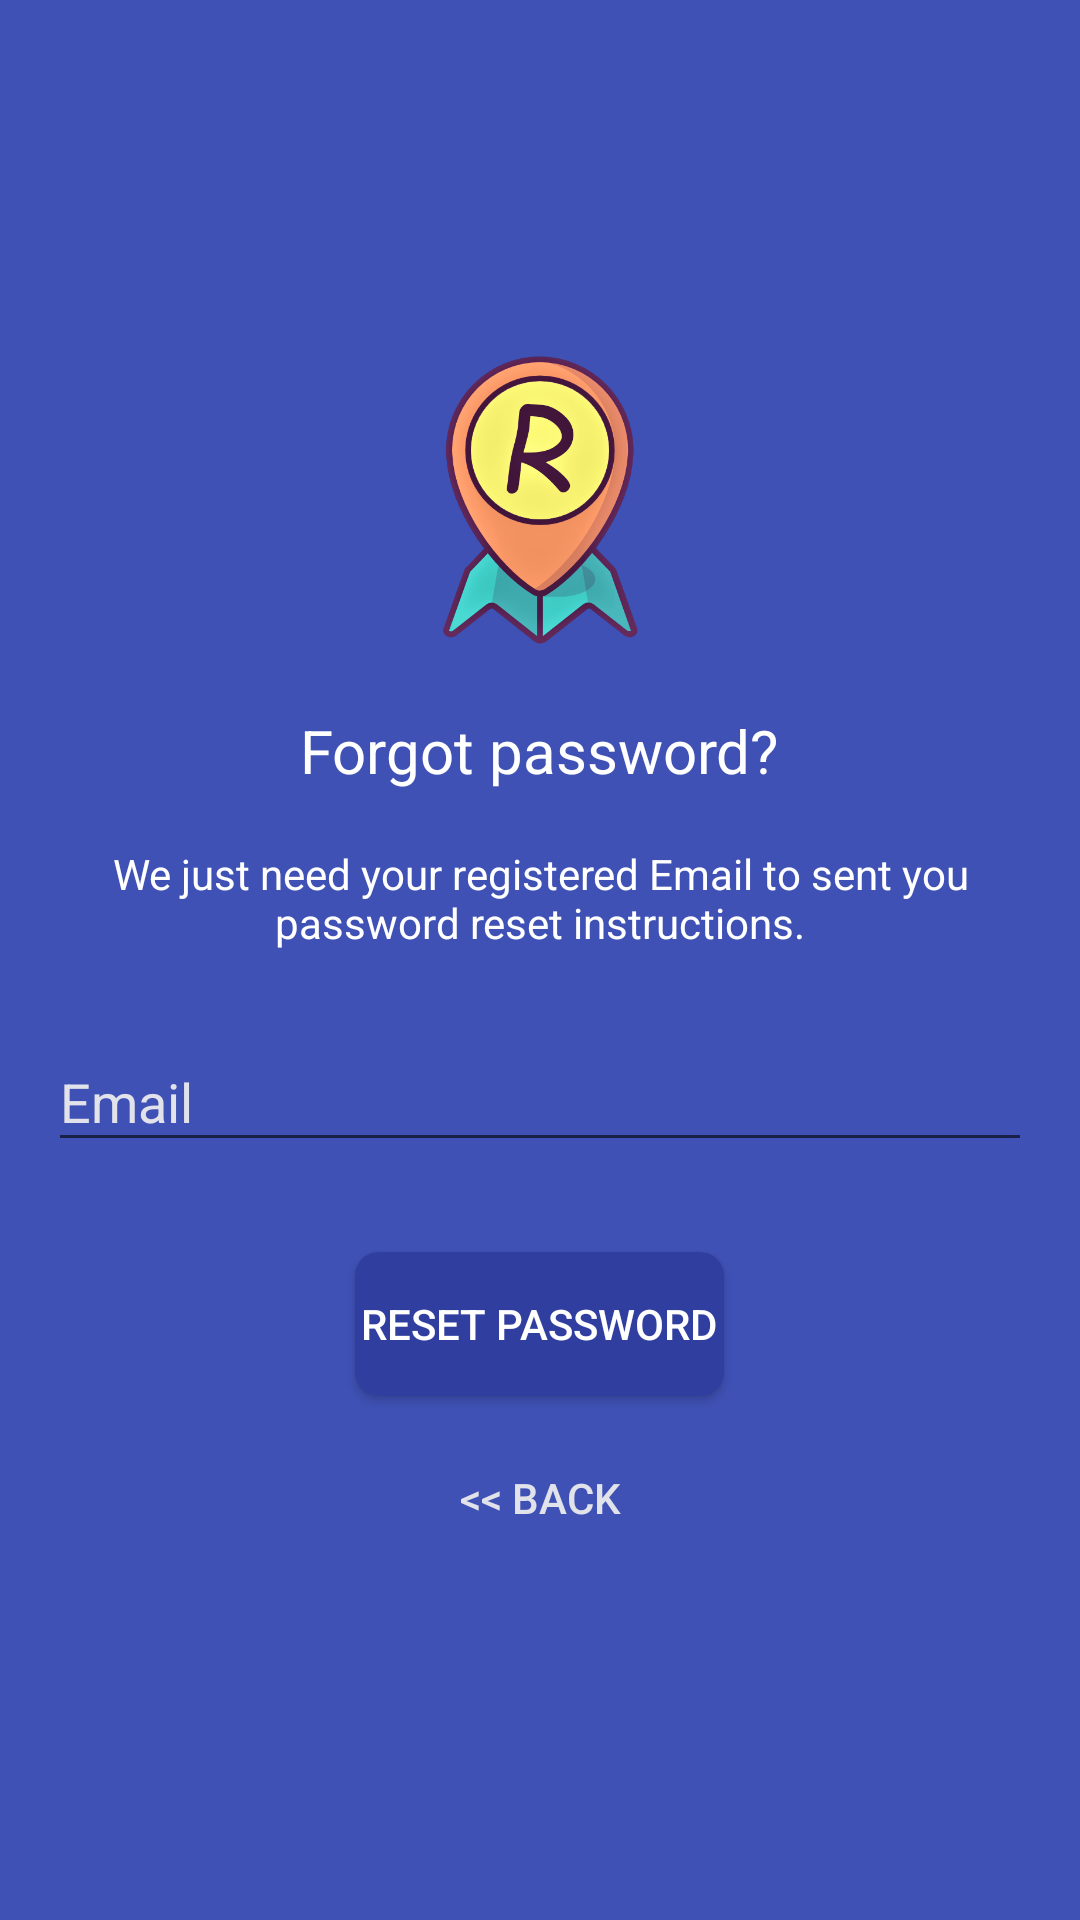

Write the Android layout XML for this screen, with the resource values it uses.
<!-- AndroidManifest.xml: application theme AppTheme -->
<!-- res/layout/fragment_restore_password.xml -->
<?xml version="1.0" encoding="utf-8"?>
<FrameLayout xmlns:android="http://schemas.android.com/apk/res/android"
    android:layout_width="match_parent"
    android:layout_height="match_parent"
    android:id="@+id/container"
    android:fitsSystemWindows="true"
    android:background="@color/colorPrimary">

    <LinearLayout
        android:layout_width="match_parent"
        android:layout_height="match_parent"
        android:layout_margin="@dimen/top_margin"
        android:gravity="center"
        android:orientation="vertical"
        android:padding="@dimen/activity_horizontal_margin">


        <ImageView
            android:layout_width="@dimen/logo_w_h"
            android:layout_height="@dimen/logo_w_h"
            android:layout_gravity="center_horizontal"
            android:layout_marginBottom="10dp"
            android:src="@drawable/raido_logo" />

        <TextView
            android:layout_width="wrap_content"
            android:layout_height="wrap_content"
            android:layout_gravity="center_horizontal"
            android:padding="10dp"
            android:text="@string/lbl_forgot_password"
            android:textColor="@android:color/white"
            android:textSize="20sp" />

        <TextView
            android:layout_width="wrap_content"
            android:layout_height="wrap_content"
            android:layout_marginBottom="10dp"
            android:gravity="center_horizontal"
            android:padding="@dimen/activity_horizontal_margin"
            android:text="@string/forgot_password_msg"
            android:textColor="@android:color/white"
            android:textSize="14sp" />

        <android.support.design.widget.TextInputLayout
            android:layout_width="match_parent"
            android:layout_height="wrap_content"
            style="@style/TextLabel">

            <EditText
                android:id="@+id/email"
                android:layout_width="match_parent"
                android:layout_height="wrap_content"
                android:layout_marginBottom="10dp"
                android:layout_marginTop="20dp"
                android:hint="@string/hint_email"
                android:inputType="textEmailAddress"
                android:textColor="@android:color/white"
                android:textColorHint="@android:color/white" />
        </android.support.design.widget.TextInputLayout>

        <Button
            android:id="@+id/btn_reset_password"
            android:layout_width="wrap_content"
            android:padding="2dp"
            android:layout_height="wrap_content"
            android:layout_marginTop="20dip"
            android:background="@drawable/rectangle_rounded_blue"
            android:text="@string/btn_reset_password"
            android:textColor="@android:color/white" />

        <ProgressBar
            android:id="@+id/spinner"
            style="?android:attr/progressBarStyleLarge"
            android:layout_width="match_parent"
            android:layout_height="wrap_content"
            android:layout_gravity="center"
            android:visibility="gone" />

        <Button
            android:id="@+id/btn_back"
            android:layout_width="wrap_content"
            android:layout_height="wrap_content"
            android:layout_marginTop="10dp"
            android:background="@null"
            android:text="@string/btn_back"
            android:textColor="@color/white" />

    </LinearLayout>
</FrameLayout>
<!-- resources referenced by this layout -->
<resources>
  <color name="colorPrimary">#3F51B5</color>
  <color name="white">#EEEEEEEE</color>
  <dimen name="activity_horizontal_margin">8dp</dimen>
  <dimen name="logo_w_h">100dp</dimen>
  <dimen name="top_margin">8dp</dimen>
  <!-- drawable raido_logo: png bitmap (drawable, 98834 bytes) -->
  <!-- drawable rectangle_rounded_blue (drawable) -->
  <?xml version="1.0" encoding="utf-8"?>
  <shape xmlns:android="http://schemas.android.com/apk/res/android"
      android:shape="rectangle" >
  
      <solid android:color="@color/colorPrimaryDark" />
  
      <corners
          android:bottomLeftRadius="8dp"
          android:bottomRightRadius="8dp"
          android:topLeftRadius="8dp"
          android:topRightRadius="8dp" />
  
  </shape>
  <string name="btn_back">&lt;&lt; Back</string>
  <string name="btn_reset_password">Reset Password</string>
  <string name="forgot_password_msg">We just need your registered Email to sent you password reset instructions.</string>
  <string name="hint_email">Email</string>
  <string name="lbl_forgot_password">Forgot password?</string>
  <style name="TextLabel" parent="TextAppearance.AppCompat">
          
          <item name="android:textColorHint">@color/white</item>
          <item name="android:textSize">20sp</item>
          
          <item name="colorAccent">@color/colorAccent</item>
          <item name="colorControlNormal">@color/white</item>
          <item name="colorControlActivated">@color/white</item>
      </style>
  <style name="AppTheme" parent="Theme.AppCompat.Light.DarkActionBar">
          
          <item name="colorPrimary">@color/colorPrimary</item>
          <item name="colorPrimaryDark">@color/colorPrimaryDark</item>
          <item name="colorAccent">@color/colorAccent</item>
      </style>
  <color name="colorPrimaryDark">#303F9F</color>
  <color name="colorAccent">#FF4081</color>
</resources>
